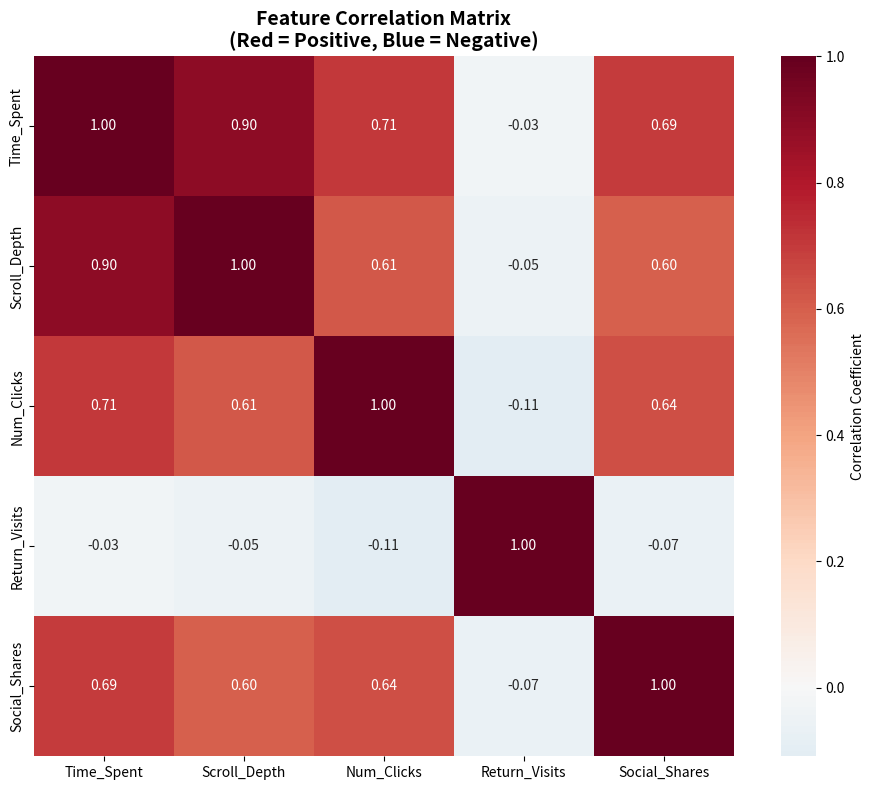
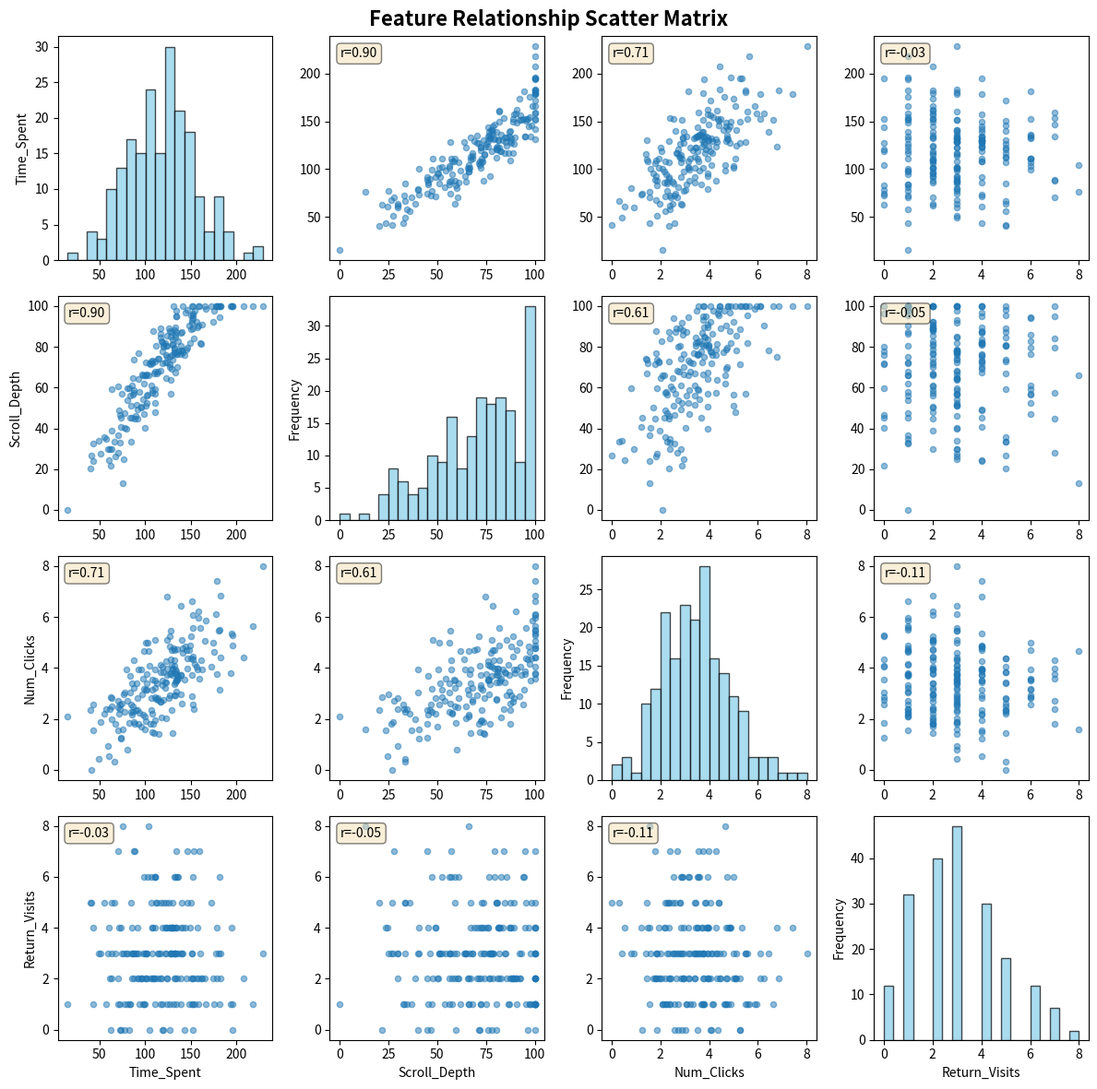

These charts were generated, in order, by the following Python code:
"""
Day 28: Correlation and Covariance
Feature Relationship Analyzer for AI/ML Systems
"""

import numpy as np
import matplotlib.pyplot as plt
import seaborn as sns
import pandas as pd
from typing import Tuple, List, Dict

class FeatureAnalyzer:
    """Analyzes relationships between features in datasets for ML preparation."""
    
    def __init__(self, data: np.ndarray, feature_names: List[str] = None):
        """
        Initialize the analyzer with data.
        
        Args:
            data: 2D numpy array where rows are samples, columns are features
            feature_names: Optional list of feature names
        """
        self.data = data
        self.n_samples, self.n_features = data.shape
        self.feature_names = feature_names or [f"Feature_{i}" for i in range(self.n_features)]
        
        # Calculate matrices
        self.covariance_matrix = None
        self.correlation_matrix = None
        
    def calculate_covariance_manual(self) -> np.ndarray:
        """
        Calculate covariance matrix manually to understand the math.
        
        Covariance measures how two variables change together:
        Cov(X,Y) = Σ[(Xi - X̄)(Yi - Ȳ)] / (n-1)
        """
        # Center the data (subtract mean from each feature)
        centered_data = self.data - np.mean(self.data, axis=0)
        
        # Calculate covariance matrix
        # This is the dot product of centered data with itself, divided by (n-1)
        covariance = np.dot(centered_data.T, centered_data) / (self.n_samples - 1)
        
        self.covariance_matrix = covariance
        return covariance
    
    def calculate_correlation_manual(self) -> np.ndarray:
        """
        Calculate correlation matrix manually.
        
        Correlation is standardized covariance:
        Corr(X,Y) = Cov(X,Y) / (σX × σY)
        
        This always gives values between -1 and +1.
        """
        if self.covariance_matrix is None:
            self.calculate_covariance_manual()
        
        # Get standard deviations (square root of diagonal elements)
        std_devs = np.sqrt(np.diag(self.covariance_matrix))
        
        # Create matrix of standard deviation products
        std_matrix = np.outer(std_devs, std_devs)
        
        # Correlation = Covariance / (std_dev_x * std_dev_y)
        correlation = self.covariance_matrix / std_matrix
        
        self.correlation_matrix = correlation
        return correlation
    
    def find_highly_correlated_features(self, threshold: float = 0.8) -> List[Tuple[str, str, float]]:
        """
        Find pairs of features with high correlation.
        
        In ML, highly correlated features (>0.8 or >0.9) often provide
        redundant information and can be removed.
        
        Args:
            threshold: Correlation threshold (default 0.8)
            
        Returns:
            List of tuples: (feature1, feature2, correlation_value)
        """
        if self.correlation_matrix is None:
            self.calculate_correlation_manual()
        
        high_corr_pairs = []
        
        # Iterate through upper triangle only (avoid duplicates and diagonal)
        for i in range(self.n_features):
            for j in range(i + 1, self.n_features):
                corr_value = abs(self.correlation_matrix[i, j])
                if corr_value >= threshold:
                    high_corr_pairs.append((
                        self.feature_names[i],
                        self.feature_names[j],
                        self.correlation_matrix[i, j]
                    ))
        
        # Sort by absolute correlation value (descending)
        high_corr_pairs.sort(key=lambda x: abs(x[2]), reverse=True)
        
        return high_corr_pairs
    
    def suggest_features_to_remove(self, threshold: float = 0.9) -> Dict[str, List[str]]:
        """
        Suggest which features to remove based on high correlation.
        
        Strategy: For each highly correlated pair, keep the feature
        that has lower average correlation with all other features.
        
        Args:
            threshold: Correlation threshold for redundancy (default 0.9)
            
        Returns:
            Dictionary with 'keep' and 'remove' lists
        """
        high_corr_pairs = self.find_highly_correlated_features(threshold)
        
        if not high_corr_pairs:
            return {'keep': self.feature_names, 'remove': []}
        
        # Calculate average correlation for each feature
        avg_correlations = {}
        for i, feature in enumerate(self.feature_names):
            # Average of absolute correlations with other features
            other_corrs = np.abs(self.correlation_matrix[i, :])
            other_corrs = np.delete(other_corrs, i)  # Remove self-correlation
            avg_correlations[feature] = np.mean(other_corrs)
        
        # Decide which features to remove
        features_to_remove = set()
        
        for feat1, feat2, corr in high_corr_pairs:
            if feat1 not in features_to_remove and feat2 not in features_to_remove:
                # Remove the one with higher average correlation
                if avg_correlations[feat1] > avg_correlations[feat2]:
                    features_to_remove.add(feat1)
                else:
                    features_to_remove.add(feat2)
        
        features_to_keep = [f for f in self.feature_names if f not in features_to_remove]
        
        return {
            'keep': features_to_keep,
            'remove': list(features_to_remove)
        }
    
    def visualize_correlation_matrix(self, save_path: str = None):
        """
        Create a heatmap visualization of the correlation matrix.
        
        This is standard practice in ML data exploration.
        Red = strong positive correlation
        Blue = strong negative correlation
        White = no correlation
        """
        if self.correlation_matrix is None:
            self.calculate_correlation_manual()
        
        plt.figure(figsize=(10, 8))
        
        # Create heatmap
        sns.heatmap(
            self.correlation_matrix,
            annot=True,  # Show correlation values
            fmt='.2f',   # Format to 2 decimal places
            cmap='RdBu_r',  # Red-Blue colormap (reversed)
            center=0,    # Center colormap at 0
            square=True,  # Make cells square
            xticklabels=self.feature_names,
            yticklabels=self.feature_names,
            cbar_kws={'label': 'Correlation Coefficient'}
        )
        
        plt.title('Feature Correlation Matrix\n(Red = Positive, Blue = Negative)', 
                  fontsize=14, fontweight='bold')
        plt.tight_layout()
        
        if save_path:
            plt.savefig(save_path, dpi=300, bbox_inches='tight')
            print(f"Saved correlation heatmap to {save_path}")
        
        plt.close()  # Close to avoid display issues in headless mode
    
    def visualize_scatter_matrix(self, max_features: int = 5, save_path: str = None):
        """
        Create scatter plots for feature pairs to visualize relationships.
        
        Args:
            max_features: Maximum number of features to include (for readability)
            save_path: Optional path to save the figure
        """
        # Limit features for readability
        n_plot = min(max_features, self.n_features)
        plot_data = self.data[:, :n_plot]
        plot_names = self.feature_names[:n_plot]
        
        # Create DataFrame for easier plotting
        df = pd.DataFrame(plot_data, columns=plot_names)
        
        # Create scatter matrix
        fig, axes = plt.subplots(n_plot, n_plot, figsize=(12, 12))
        
        for i in range(n_plot):
            for j in range(n_plot):
                ax = axes[i, j]
                
                if i == j:
                    # Diagonal: show histogram
                    ax.hist(df.iloc[:, i], bins=20, alpha=0.7, color='skyblue', edgecolor='black')
                    ax.set_ylabel('Frequency')
                else:
                    # Off-diagonal: show scatter plot
                    ax.scatter(df.iloc[:, j], df.iloc[:, i], alpha=0.5, s=20)
                    
                    # Add correlation value
                    corr = self.correlation_matrix[i, j]
                    ax.text(0.05, 0.95, f'r={corr:.2f}', 
                           transform=ax.transAxes, 
                           verticalalignment='top',
                           bbox=dict(boxstyle='round', facecolor='wheat', alpha=0.5))
                
                # Labels only on edges
                if i == n_plot - 1:
                    ax.set_xlabel(plot_names[j])
                if j == 0:
                    ax.set_ylabel(plot_names[i])
        
        plt.suptitle('Feature Relationship Scatter Matrix', fontsize=16, fontweight='bold')
        plt.tight_layout()
        
        if save_path:
            plt.savefig(save_path, dpi=300, bbox_inches='tight')
            print(f"Saved scatter matrix to {save_path}")
        
        plt.close()  # Close to avoid display issues in headless mode
    
    def generate_report(self) -> str:
        """
        Generate a text report summarizing the analysis.
        
        This is what you'd include in model documentation.
        """
        self.calculate_correlation_manual()
        
        report = []
        report.append("=" * 60)
        report.append("FEATURE RELATIONSHIP ANALYSIS REPORT")
        report.append("=" * 60)
        report.append(f"\nDataset Shape: {self.n_samples} samples × {self.n_features} features")
        report.append(f"Features: {', '.join(self.feature_names)}\n")
        
        # Summary statistics
        report.append("CORRELATION SUMMARY:")
        report.append("-" * 40)
        
        # Get upper triangle correlations (excluding diagonal)
        upper_triangle = []
        for i in range(self.n_features):
            for j in range(i + 1, self.n_features):
                upper_triangle.append(abs(self.correlation_matrix[i, j]))
        
        report.append(f"Average correlation: {np.mean(upper_triangle):.3f}")
        report.append(f"Maximum correlation: {np.max(upper_triangle):.3f}")
        report.append(f"Minimum correlation: {np.min(upper_triangle):.3f}\n")
        
        # High correlation pairs
        high_corr = self.find_highly_correlated_features(threshold=0.7)
        
        if high_corr:
            report.append("HIGH CORRELATION PAIRS (|r| >= 0.7):")
            report.append("-" * 40)
            for feat1, feat2, corr in high_corr:
                report.append(f"  {feat1} ↔ {feat2}: {corr:+.3f}")
        else:
            report.append("No highly correlated feature pairs found (threshold: 0.7)")
        
        # Feature removal suggestions
        report.append("\n" + "=" * 60)
        suggestions = self.suggest_features_to_remove(threshold=0.9)
        
        if suggestions['remove']:
            report.append("FEATURE REDUCTION SUGGESTIONS:")
            report.append("-" * 40)
            report.append(f"Recommended to KEEP: {', '.join(suggestions['keep'])}")
            report.append(f"Recommended to REMOVE: {', '.join(suggestions['remove'])}")
            report.append(f"\nRemoving {len(suggestions['remove'])} features would reduce")
            report.append(f"redundancy while preserving unique information.")
        else:
            report.append("All features provide unique information (no removal needed).")
        
        report.append("\n" + "=" * 60)
        
        return "\n".join(report)


def generate_sample_data() -> Tuple[np.ndarray, List[str]]:
    """
    Generate realistic sample data simulating user engagement metrics
    for a content recommendation system.
    
    This simulates data you'd collect from a production AI agent.
    """
    np.random.seed(42)
    n_samples = 200
    
    # Feature 1: Time spent on page (seconds)
    time_spent = np.random.normal(120, 40, n_samples)
    
    # Feature 2: Scroll depth (%) - correlated with time spent
    scroll_depth = 0.6 * time_spent + np.random.normal(0, 10, n_samples)
    scroll_depth = np.clip(scroll_depth, 0, 100)
    
    # Feature 3: Number of clicks - somewhat correlated with time
    num_clicks = 0.03 * time_spent + np.random.normal(0, 1, n_samples)
    num_clicks = np.clip(num_clicks, 0, 15)
    
    # Feature 4: Return visits - independent
    return_visits = np.random.poisson(3, n_samples)
    
    # Feature 5: Social shares - weakly correlated with engagement
    social_shares = 0.01 * time_spent + 0.2 * num_clicks + np.random.exponential(0.5, n_samples)
    
    # Combine into dataset
    data = np.column_stack([
        time_spent,
        scroll_depth,
        num_clicks,
        return_visits,
        social_shares
    ])
    
    feature_names = [
        'Time_Spent',
        'Scroll_Depth',
        'Num_Clicks',
        'Return_Visits',
        'Social_Shares'
    ]
    
    return data, feature_names


def main():
    """Main execution function."""
    
    print("\n" + "=" * 60)
    print("Day 28: Correlation and Covariance")
    print("Feature Relationship Analyzer")
    print("=" * 60 + "\n")
    
    # Generate sample data
    print("Generating sample user engagement data...")
    data, feature_names = generate_sample_data()
    print(f"Created dataset: {data.shape[0]} samples × {data.shape[1]} features\n")
    
    # Initialize analyzer
    analyzer = FeatureAnalyzer(data, feature_names)
    
    # Calculate matrices
    print("Calculating covariance matrix...")
    cov_matrix = analyzer.calculate_covariance_manual()
    
    print("Calculating correlation matrix...")
    corr_matrix = analyzer.calculate_correlation_manual()
    
    # Verify against NumPy (quality check)
    print("\nVerifying calculations against NumPy...")
    np_cov = np.cov(data, rowvar=False)
    np_corr = np.corrcoef(data, rowvar=False)
    
    cov_match = np.allclose(cov_matrix, np_cov)
    corr_match = np.allclose(corr_matrix, np_corr)
    
    print(f"  Covariance matches NumPy: {'✓' if cov_match else '✗'}")
    print(f"  Correlation matches NumPy: {'✓' if corr_match else '✗'}")
    
    # Generate and print report
    print("\n")
    report = analyzer.generate_report()
    print(report)
    
    # Create visualizations
    print("\nGenerating visualizations...\n")
    
    print("1. Creating correlation heatmap...")
    analyzer.visualize_correlation_matrix(save_path='correlation_heatmap.png')
    
    print("2. Creating scatter matrix...")
    analyzer.visualize_scatter_matrix(max_features=4, save_path='scatter_matrix.png')
    
    print("\n" + "=" * 60)
    print("Analysis complete!")
    print("=" * 60)
    print("\nKey Takeaways:")
    print("  • Correlation ranges from -1 to +1")
    print("  • Values near ±1 indicate strong relationships")
    print("  • Values near 0 indicate independence")
    print("  • High correlation (>0.9) suggests feature redundancy")
    print("  • Use correlation analysis before training ML models")
    print("\nNext: Day 29 - The Central Limit Theorem")
    print("=" * 60 + "\n")


if __name__ == "__main__":
    main()
